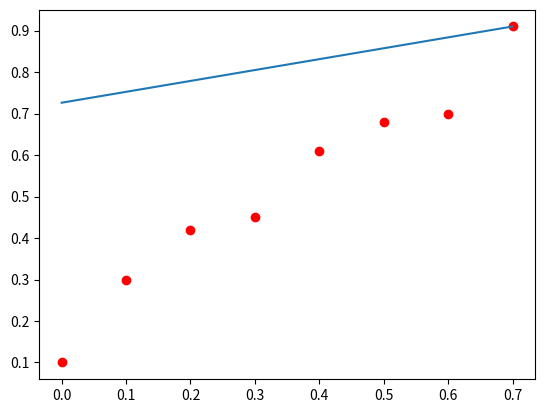

Write Python code to recreate this figure.
import sys
import time
import numpy as np
import matplotlib.pyplot as plt


xt=[0,0.1,0.2,0.3,0.4,0.5,0.6,0.7]
tt=[0.1,0.3,0.42,0.45,0.61,0.68,0.7,0.91]

plt.scatter(xt,tt,c='red')
# plt.show()

itr=-1
mew=0.1
w1=np.zeros(shape=(3,9))

def out(x,w,b):
    s=w*x+b
    return s

r=np.random.rand()
w=0.05
r=np.random.rand()
b=0.5

for y in range(0,len(xt)):
    x=xt[y]
    itr=itr+1
    target=tt[y]

    for i in range(0,100):
        output=out(x,w,b)
        # update weights
        w=w+mew*(target-output)*x
        b=b+mew*(target-output)*1
    output=out(x,w,b)
    print(target,output)
#     w1[itr]=w
# print(w1)

#Feed Forward
sum=0
itr=-1
oty=[]
for y in range(0,len(xt)):
    x=xt[y]
    itr=itr+1
    target=tt[y]
    output=out(x,w,b)
    oty.append(output)
plt.plot(xt,oty)
plt.show()
g=[]
g=[int(x) for x in bin(8)[2:]]
